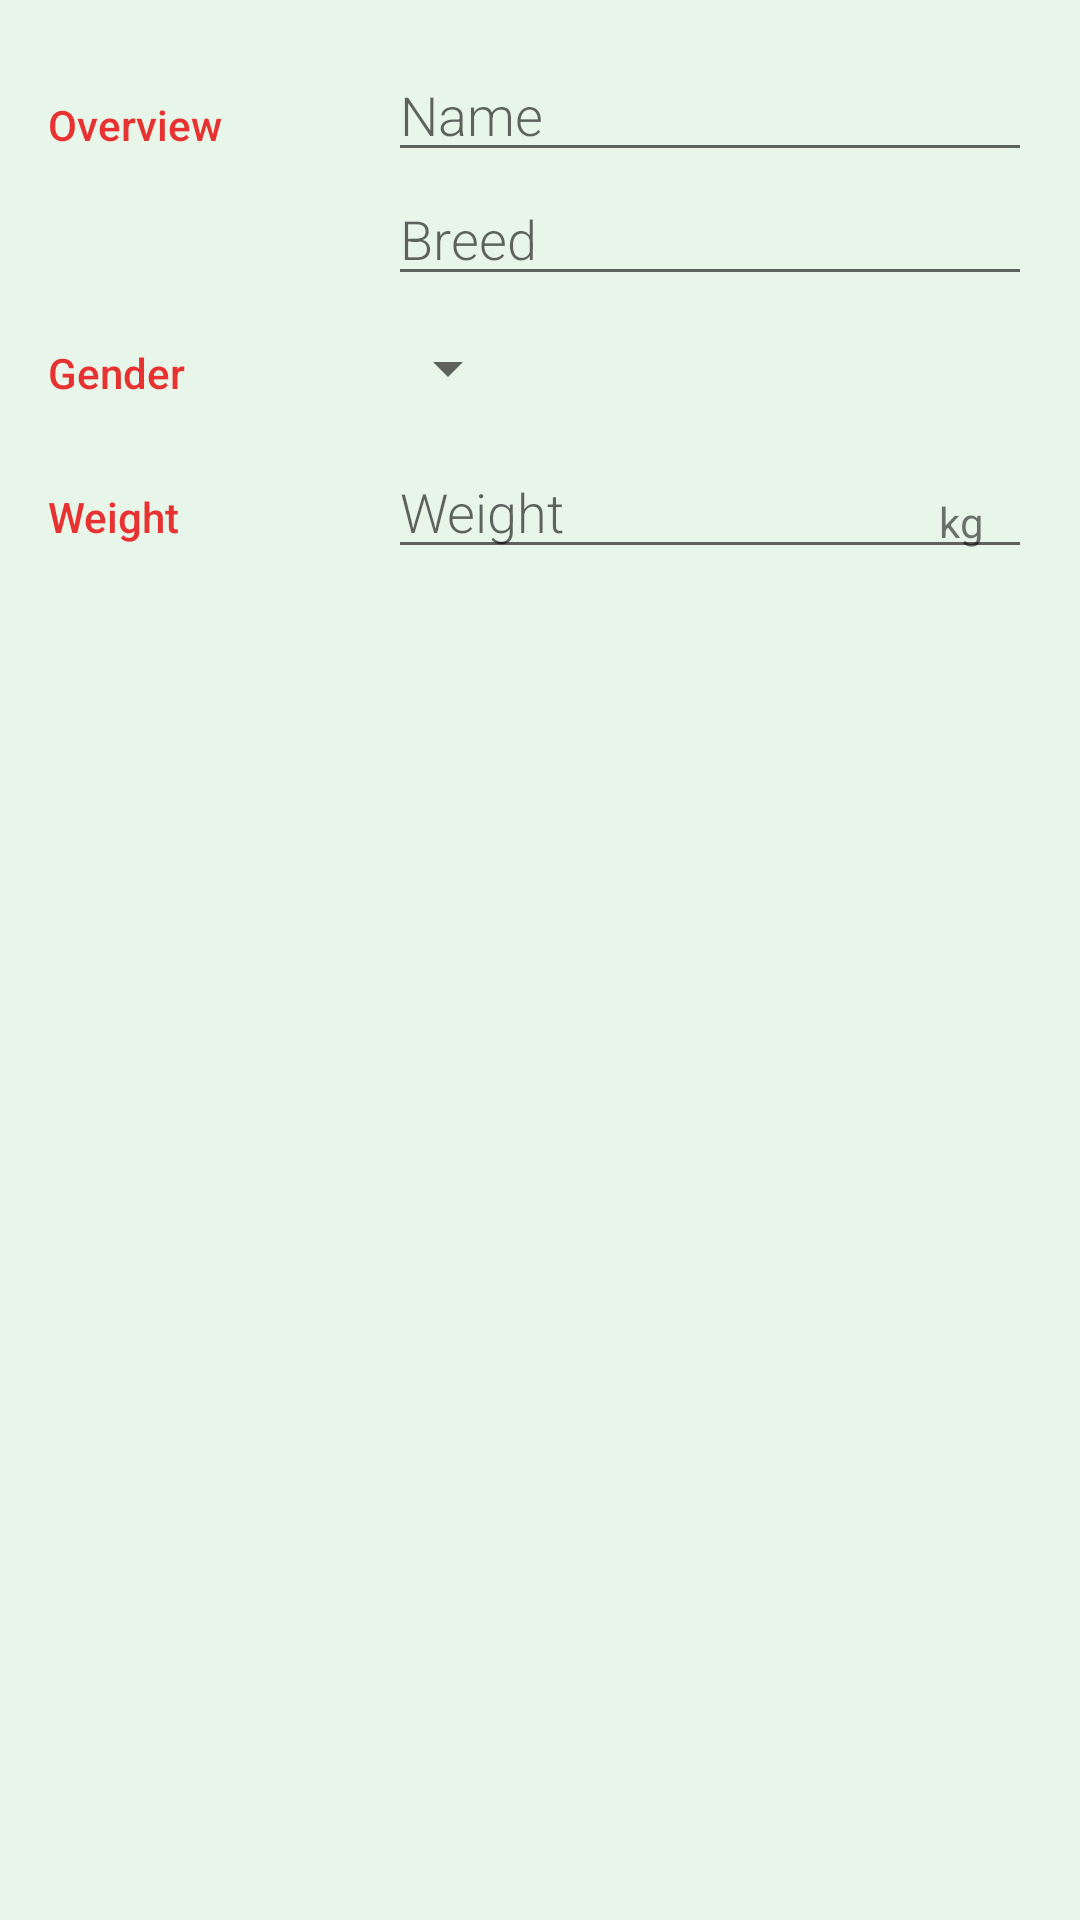

The Android layout XML behind this screen, and the referenced resources:
<!-- AndroidManifest.xml: activity theme EditorTheme -->
<!-- res/layout/activity_editor.xml -->
<?xml version="1.0" encoding="utf-8"?>
<LinearLayout xmlns:android="http://schemas.android.com/apk/res/android"
    xmlns:tools="http://schemas.android.com/tools"
    android:layout_width="match_parent"
    android:layout_height="match_parent"
    android:orientation="vertical"
    android:padding="16dp"
    tools:context=".EditorActivity">
    
    <LinearLayout
        android:layout_width="match_parent"
        android:layout_height="wrap_content"
        android:orientation="horizontal">
        
        <TextView
            style="@style/CategoryStyle"
            android:text="@string/category_overview" />
        
        <LinearLayout
            android:layout_width="0dp"
            android:layout_height="wrap_content"
            android:layout_weight="2"
            android:orientation="vertical"
            android:paddingStart="4dp"
            tools:ignore="RtlSymmetry">
            
            <EditText
                android:id="@+id/edit_pet_name"
                style="@style/EditorFieldStyle"
                android:hint="@string/hint_pet_name"
                android:inputType="textCapWords" />
            
            <EditText
                android:id="@+id/edit_pet_breed"
                style="@style/EditorFieldStyle"
                android:hint="@string/hint_pet_breed"
                android:inputType="textCapWords" />
        </LinearLayout>
    </LinearLayout>
    
    <LinearLayout
        android:id="@+id/container_gender"
        android:layout_width="match_parent"
        android:layout_height="wrap_content"
        android:orientation="horizontal">
        
        <TextView
            style="@style/CategoryStyle"
            android:text="@string/category_gender" />
        
        <LinearLayout
            android:layout_width="0dp"
            android:layout_height="wrap_content"
            android:layout_weight="2"
            android:orientation="vertical">
            
            <Spinner
                android:id="@+id/spinner_gender"
                android:layout_width="wrap_content"
                android:layout_height="48dp"
                android:paddingEnd="16dp"
                android:spinnerMode="dropdown"
                tools:ignore="RtlSymmetry"/>
        </LinearLayout>
    </LinearLayout>
    
    <LinearLayout
        android:id="@+id/container_measurement"
        android:layout_width="match_parent"
        android:layout_height="wrap_content"
        android:orientation="horizontal">
        
        <TextView
            style="@style/CategoryStyle"
            android:text="@string/category_measurement" />
        
        <RelativeLayout
            android:layout_width="0dp"
            android:layout_height="wrap_content"
            android:layout_weight="2"
            android:paddingStart="4dp"
            tools:ignore="RtlSymmetry">
            
            <EditText
                android:id="@+id/edit_pet_weight"
                style="@style/EditorFieldStyle"
                android:hint="@string/hint_pet_weight"
                android:inputType="number" />
            
            <TextView
                android:id="@+id/label_weight_units"
                style="@style/EditorUnitsStyle"
                android:text="@string/unit_pet_weight" />
        </RelativeLayout>

    </LinearLayout>
</LinearLayout>
<!-- resources referenced by this layout -->
<resources>
  <string name="category_gender">Gender</string>
  <string name="category_measurement">Weight</string>
  <string name="category_overview">Overview</string>
  <string name="hint_pet_breed">Breed</string>
  <string name="hint_pet_name">Name</string>
  <string name="hint_pet_weight">Weight</string>
  <string name="unit_pet_weight">kg</string>
  <style name="CategoryStyle">
          <item name="android:layout_height">wrap_content</item>
          <item name="android:layout_width">0dp</item>
          <item name="android:layout_weight">1</item>
          <item name="android:paddingTop">16dp</item>
          <item name="android:textColor">#E83232</item>
          <item name="android:fontFamily">sans-serif-medium</item>
          <item name="android:textAppearance">?android:textAppearanceSmall</item>
      </style>
  <style name="EditorFieldStyle">
          <item name="android:layout_height">wrap_content</item>
          <item name="android:layout_width">match_parent</item>
          <item name="android:fontFamily">sans-serif-light</item>
          <item name="android:textAppearance">?android:textAppearanceMedium</item>
          <item name="android:textColor">@color/black</item>
  
      </style>
  <style name="EditorUnitsStyle">
          <item name="android:layout_height">wrap_content</item>
          <item name="android:layout_width">wrap_content</item>
          <item name="android:layout_alignParentRight">true</item>
          <item name="android:paddingRight">16dp</item>
          <item name="android:paddingTop">16dp</item>
          <item name="android:textAppearance">?android:textAppearanceSmall</item>
      </style>
  <style name="EditorTheme" parent="Theme.AppCompat.DayNight.DarkActionBar">
          <item name="colorPrimary">#E83232</item>
          <item name="android:statusBarColor">#E83232</item>
          <item name="android:navigationBarColor">#E83232</item>
  
          
          <item name="colorAccent">#E83232</item>
          <item name="android:colorBackground">#E8F5E9</item>
      </style>
  <color name="black">#FF000000</color>
</resources>
